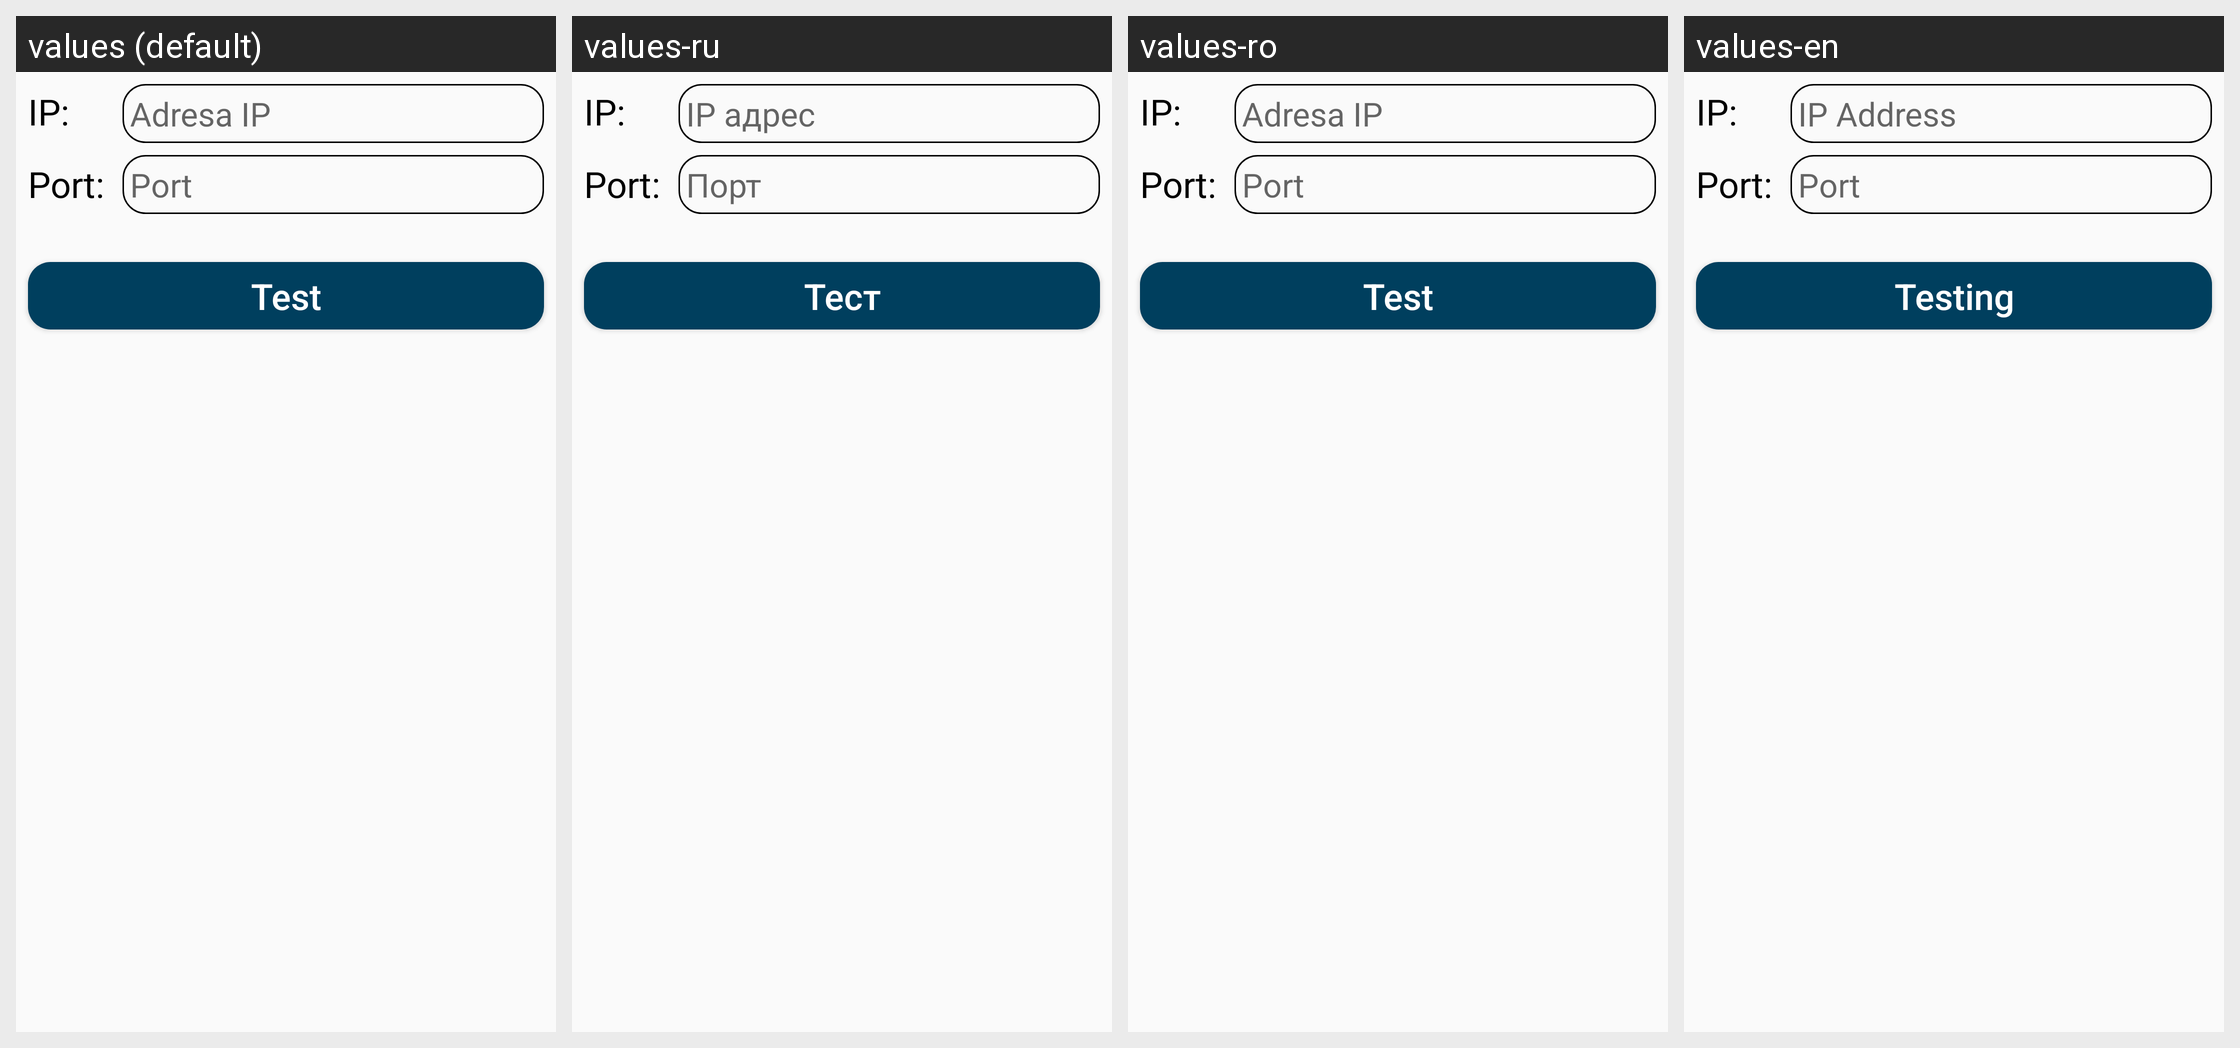

Here is an Android app screen in its default locale and in the app's own translations. Write out the translated-string differences for the strings that appear on this screen.
Android screen res/layout/content_conect.xml rendered under 4 locales, left to right: values (default), values-ru, values-ro, values-en. Device: Nexus 5 (rendered at 1080×1920; each locale shown at half size, 540×960, under a caption strip naming it); theme AppTheme.
Strings drawn on this screen, with the default value and each locale's value (text and hints the layout hard-codes, and strings that could not be matched under every locale, appear in the picture but are not listed):

btn_test_conection
  values: Test
  values-ru: Тест
  values-ro: Test
  values-en: Testing

txt_port_conection
  values: Port
  values-ru: Порт
  values-ro: Port
  values-en: Port

txt_ip_adres_conection
  values: Adresa IP
  values-ru: IP адрес
  values-ro: Adresa IP
  values-en: IP Address
